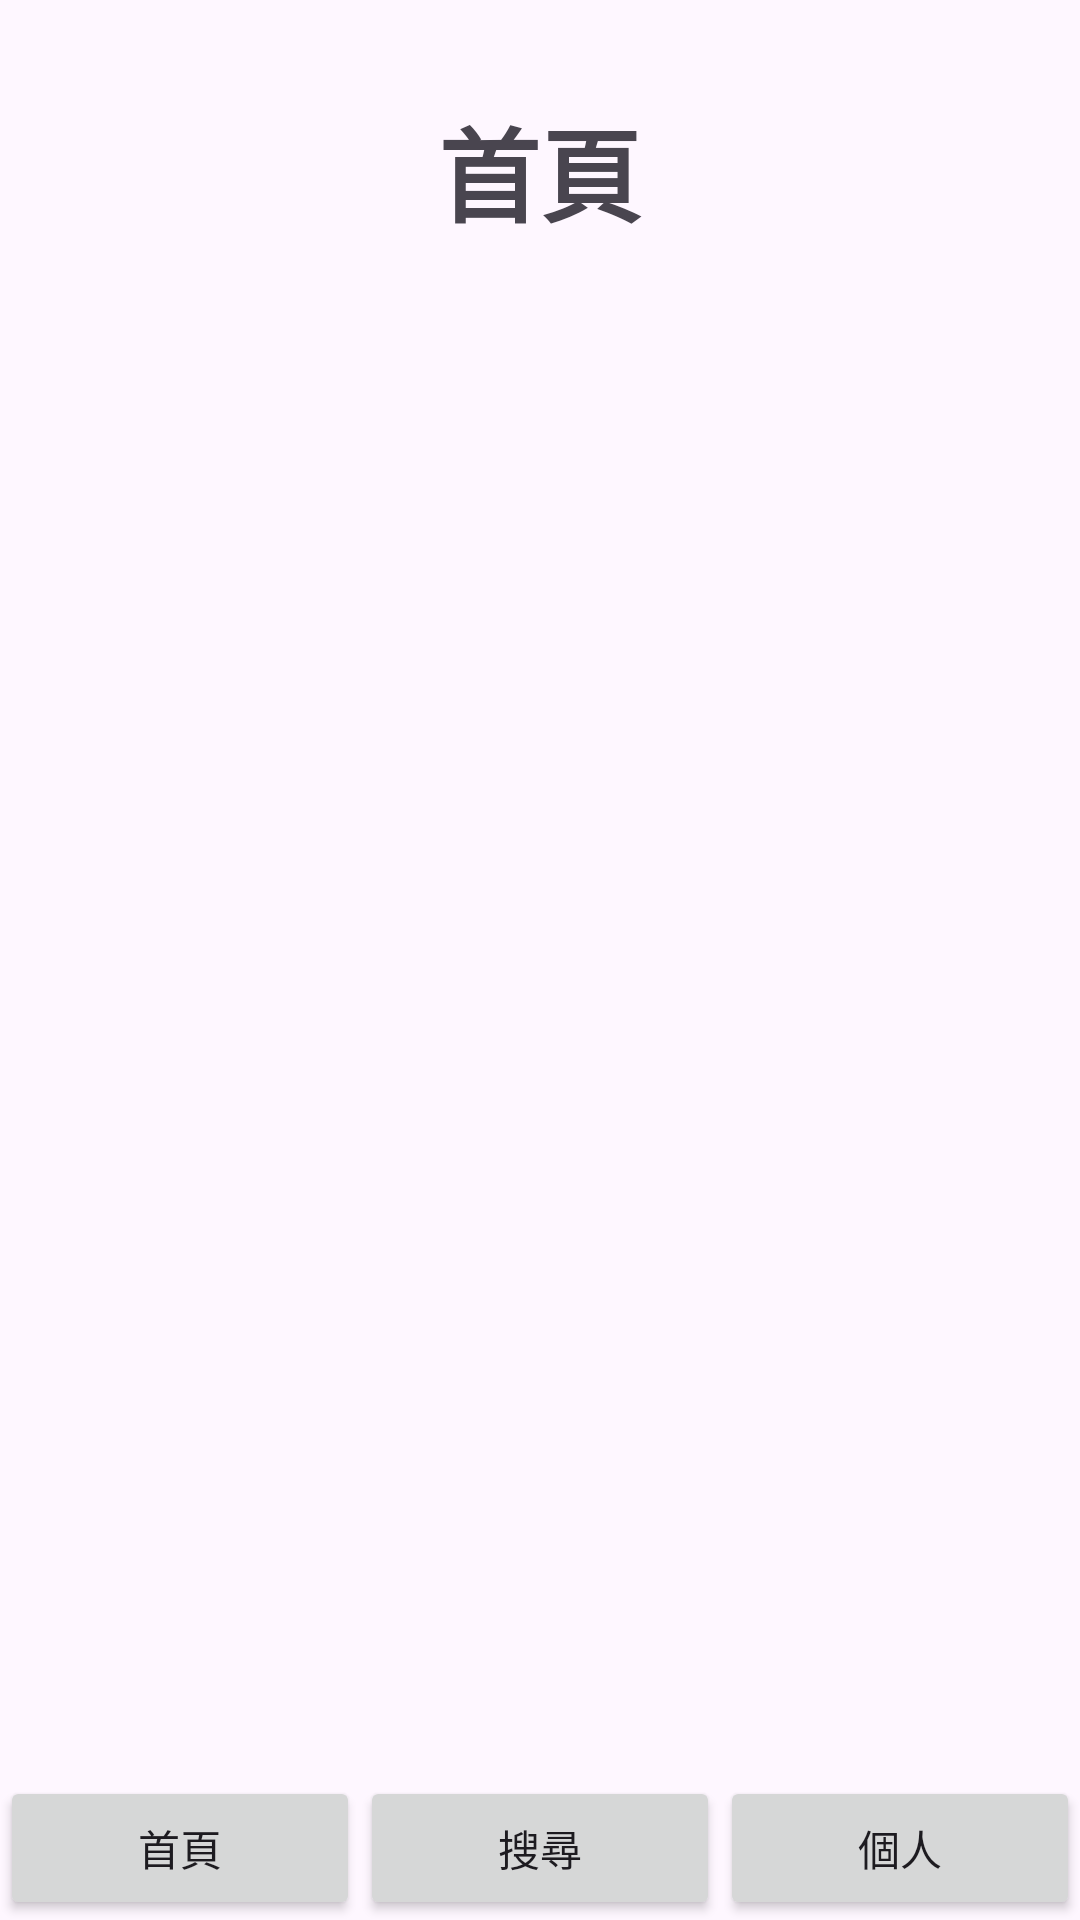

The Android layout XML behind this screen, and the referenced resources:
<!-- AndroidManifest.xml: application theme Theme.AppFinalProject -->
<!-- res/layout/activity_main.xml -->
<?xml version="1.0" encoding="utf-8"?>
<androidx.constraintlayout.widget.ConstraintLayout xmlns:android="http://schemas.android.com/apk/res/android"
    xmlns:app="http://schemas.android.com/apk/res-auto"
    xmlns:tools="http://schemas.android.com/tools"
    android:layout_width="match_parent"
    android:layout_height="match_parent"
    tools:context=".SignupActivity">

    <TextView
        android:id="@+id/tv_main"
        android:layout_width="wrap_content"
        android:layout_height="wrap_content"
        android:layout_marginTop="32dp"
        android:text="首頁"
        android:textAppearance="@style/TextAppearance.AppCompat.Display1"
        android:textStyle="bold"
        app:layout_constraintEnd_toEndOf="parent"
        app:layout_constraintStart_toStartOf="parent"
        app:layout_constraintTop_toTopOf="parent" />

    <LinearLayout
        android:id="@+id/linearLayout4"
        android:layout_width="0dp"
        android:layout_height="wrap_content"
        android:orientation="horizontal"
        app:layout_constraintBottom_toBottomOf="parent"
        app:layout_constraintEnd_toEndOf="parent"
        app:layout_constraintStart_toStartOf="parent">

        <Button
            android:id="@+id/btn_main_home"
            style="@style/Widget.AppCompat.Button"
            android:layout_width="wrap_content"
            android:layout_height="wrap_content"
            android:layout_weight="1"
            android:text="首頁" />

        <Button
            android:id="@+id/btn_main_search"
            style="@style/Widget.AppCompat.Button"
            android:layout_width="wrap_content"
            android:layout_height="wrap_content"
            android:layout_weight="1"
            android:text="搜尋" />

        <Button
            android:id="@+id/btn_main_personal"
            style="@style/Widget.AppCompat.Button"
            android:layout_width="wrap_content"
            android:layout_height="wrap_content"
            android:layout_weight="1"
            android:text="個人" />

    </LinearLayout>

    <ListView
        android:id="@+id/listViewBooks"
        android:layout_width="409dp"
        android:layout_height="499dp"
        android:layout_marginTop="16dp"
        app:layout_constraintEnd_toEndOf="parent"
        app:layout_constraintStart_toStartOf="parent"
        app:layout_constraintTop_toBottomOf="@+id/tv_main" />

</androidx.constraintlayout.widget.ConstraintLayout>
<!-- resources referenced by this layout -->
<resources>
  <style name="Theme.AppFinalProject" parent="Base.Theme.AppFinalProject" />
  <style name="Base.Theme.AppFinalProject" parent="Theme.Material3.DayNight.NoActionBar">
          
          
      </style>
</resources>
